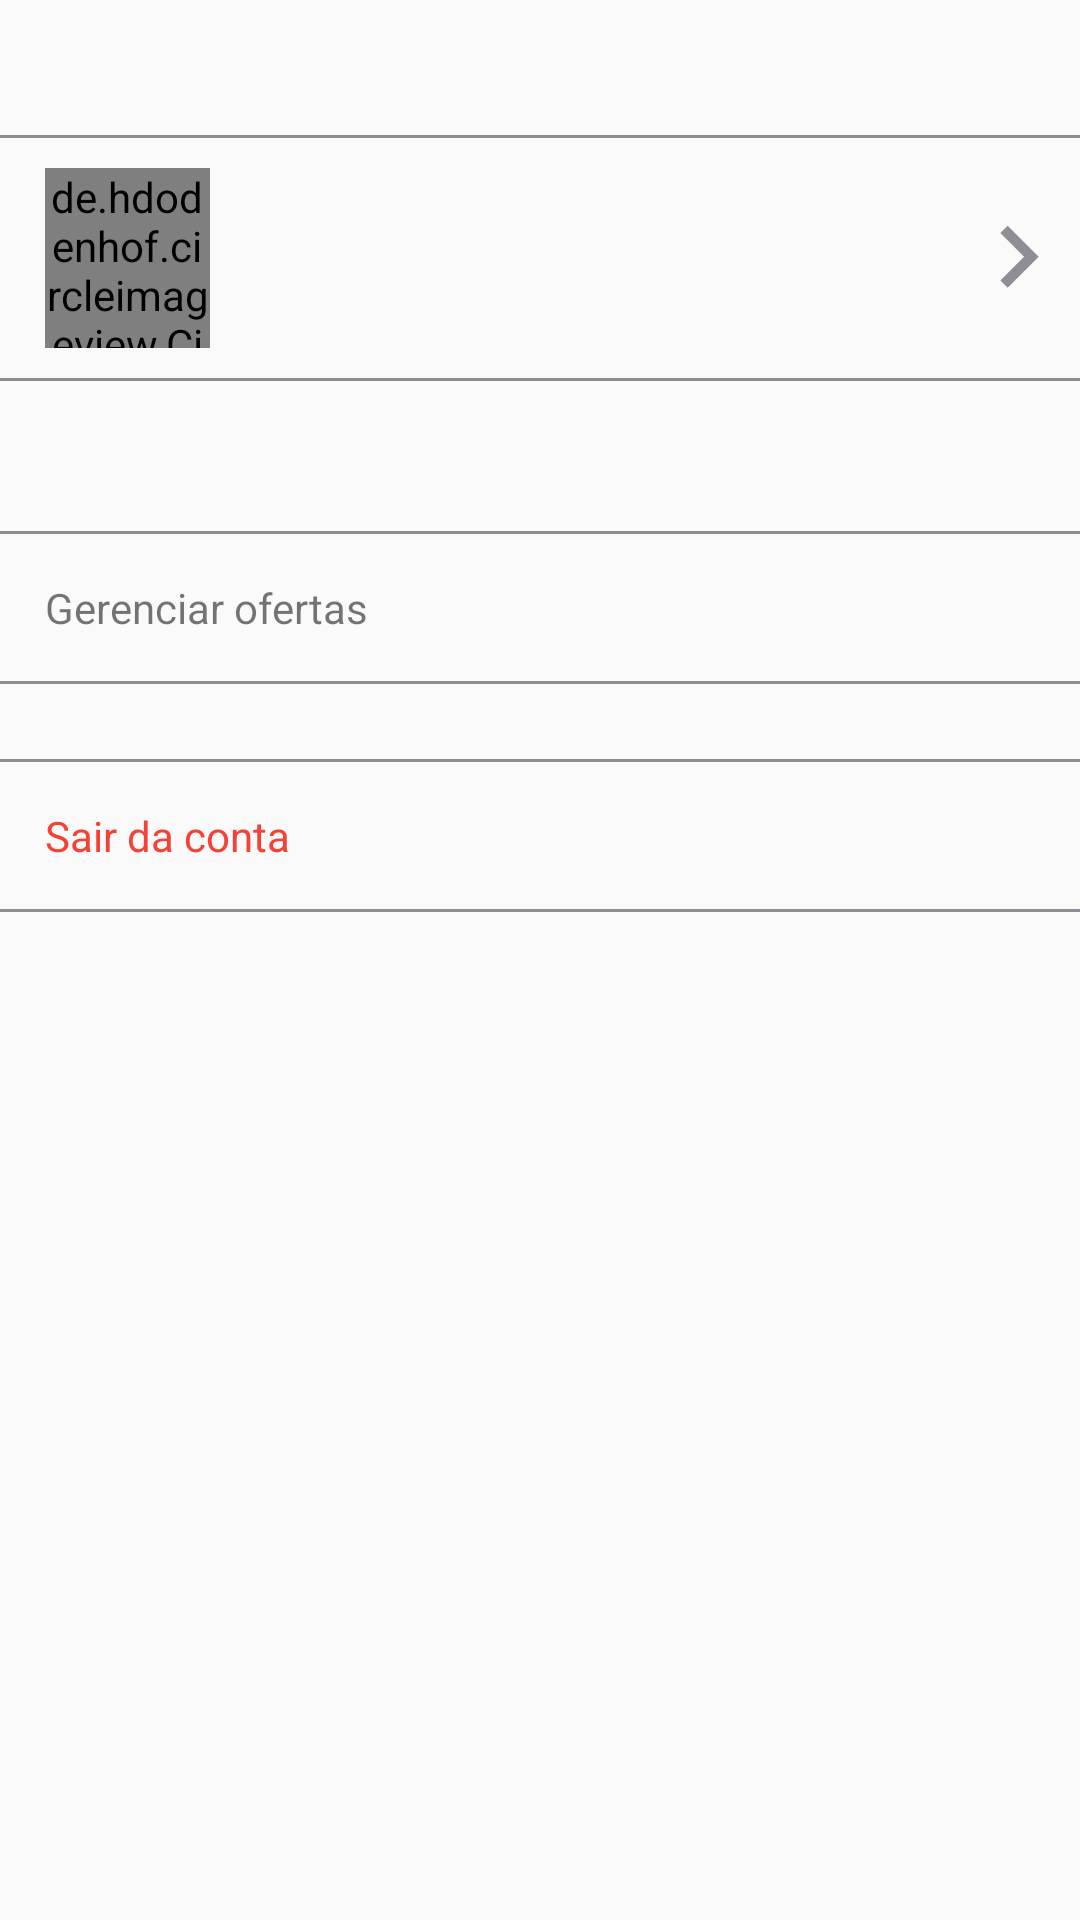

Reconstruct the res/layout file that produces this screen, plus the resources it refers to.
<!-- AndroidManifest.xml: application theme AppTheme -->
<!-- res/layout/fragment_config.xml -->
<?xml version="1.0" encoding="utf-8"?>
<LinearLayout
    xmlns:android="http://schemas.android.com/apk/res/android"
    android:layout_width="match_parent"
    android:layout_height="match_parent"
    android:orientation="vertical"
    >

    
    <LinearLayout
        android:id="@+id/config_ll_volunteer_data"
        android:layout_width="match_parent"
        android:layout_height="wrap_content"
        android:layout_marginTop="45dp"
        android:orientation="vertical"
        >

        <View
            android:layout_width="match_parent"
            android:layout_height="1dp"
            android:background="@color/colorMountainMist"
            />

        <LinearLayout
            android:layout_width="match_parent"
            android:layout_height="60dp"
            android:orientation="horizontal"
            android:weightSum="12"
            android:layout_marginStart="15dp"
            android:layout_marginTop="10dp"
            android:layout_marginBottom="10dp"
            >

            <de.hdodenhof.circleimageview.CircleImageView
                android:id="@+id/config_user_photo"
                android:layout_width="0dp"
                android:layout_height="match_parent"
                android:layout_weight="2"
                />

            <TextView
                android:id="@+id/config_user_name"
                android:layout_width="0dp"
                android:layout_height="wrap_content"
                android:layout_weight="8.5"
                android:layout_gravity="center_vertical"
                android:textSize="18sp"
                android:minLines="1"
                android:maxLines="1"
                android:layout_marginStart="15dp"
                />

            <ImageView
                android:layout_width="0dp"
                android:layout_height="match_parent"
                android:layout_weight="1.5"
                android:src="@drawable/ic_arrow_right"
                />

        </LinearLayout>

        <View
            android:layout_width="match_parent"
            android:layout_height="1dp"
            android:background="@color/colorMountainMist"
            />

    </LinearLayout>

    
    <LinearLayout
        android:id="@+id/config_ll_manage_volunteer_post"
        android:layout_width="match_parent"
        android:layout_height="wrap_content"
        android:orientation="vertical"
        android:layout_marginTop="50dp"
        >

        <View
            android:layout_width="match_parent"
            android:layout_height="1dp"
            android:background="@color/colorMountainMist"
            />

        <TextView
            android:layout_width="match_parent"
            android:layout_height="wrap_content"
            android:text="@string/btn_showOffer"
            android:layout_marginTop="15dp"
            android:layout_marginBottom="15dp"
            android:layout_marginStart="15dp"
            />

        <View
            android:layout_width="match_parent"
            android:layout_height="1dp"
            android:background="@color/colorMountainMist"
            />

    </LinearLayout>

    
    <LinearLayout
        android:id="@+id/config_ll_sign_out"
        android:layout_width="match_parent"
        android:layout_height="wrap_content"
        android:orientation="vertical"
        android:layout_gravity="bottom"
        android:layout_marginTop="25dp"
        >

        <View
            android:layout_width="match_parent"
            android:layout_height="1dp"
            android:background="@color/colorMountainMist"
            />

        <TextView
            android:layout_width="match_parent"
            android:layout_height="wrap_content"
            android:text="Sair da conta"
            android:textColor="@color/colorPomegranate"
            android:layout_marginTop="15dp"
            android:layout_marginBottom="15dp"
            android:layout_marginStart="15dp"
            />

        <View
            android:layout_width="match_parent"
            android:layout_height="1dp"
            android:background="@color/colorMountainMist"
            />

    </LinearLayout>

</LinearLayout>
<!-- resources referenced by this layout -->
<resources>
  <color name="colorMountainMist">#FF8F8E94</color>
  <color name="colorPomegranate">#F44336</color>
  <!-- drawable ic_arrow_right (drawable) -->
  <vector android:height="24dp" android:tint="#8F8E94"
      android:viewportHeight="24.0" android:viewportWidth="24.0"
      android:width="24dp" xmlns:android="http://schemas.android.com/apk/res/android">
      <path android:fillColor="#FF000000" android:pathData="M8.59,16.34l4.58,-4.59 -4.58,-4.59L10,5.75l6,6 -6,6z"/>
  </vector>
  <string name="btn_showOffer">Gerenciar ofertas</string>
  <style name="AppTheme" parent="Theme.AppCompat.Light.NoActionBar">
          
          <item name="colorPrimary">@color/colorPrimary</item>
          <item name="colorPrimaryDark">@color/colorPrimaryDark</item>
          <item name="colorAccent">@color/colorAccent</item>
      </style>
  <color name="colorPrimary">#81D4FA</color>
  <color name="colorPrimaryDark">#4FC3F7</color>
  <color name="colorAccent">#FFEB3B</color>
</resources>
